The GitHub repository junaid-1013/Kidney-Stone-Detection contains a labelled image folder "CT_images" with 2 categories: normal, kidney stone. Examples follow, each with its label.

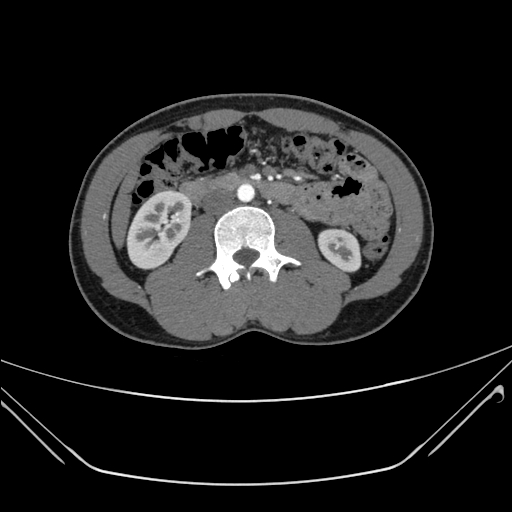
Label: normal

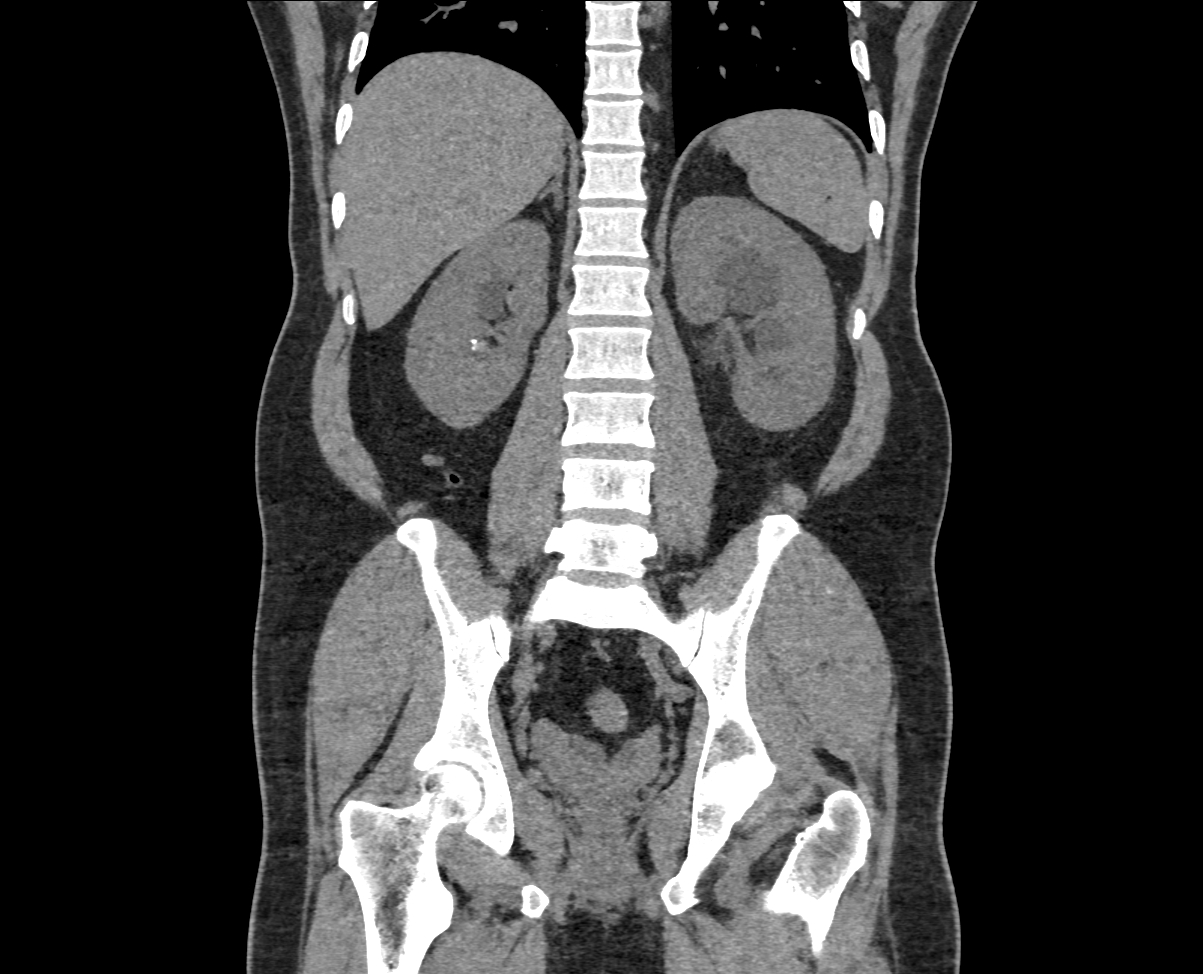
Label: kidney stone

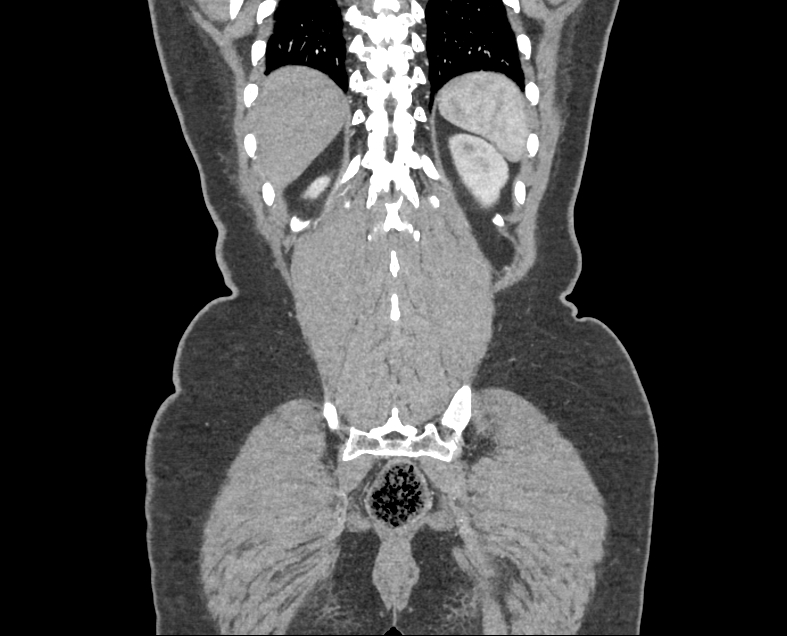
Label: normal

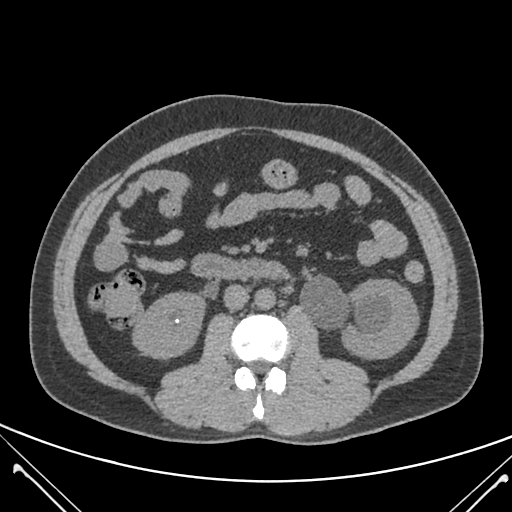
Label: kidney stone

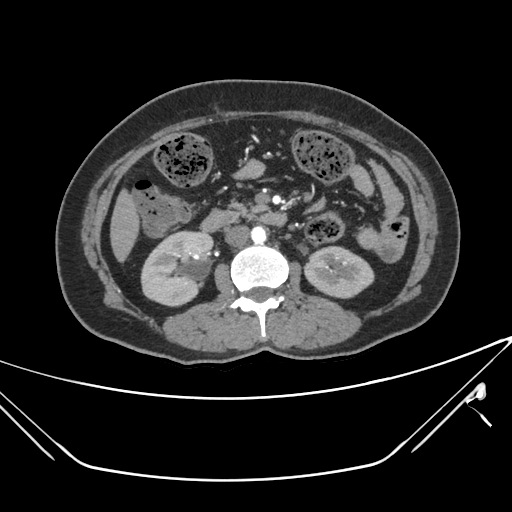
Label: normal

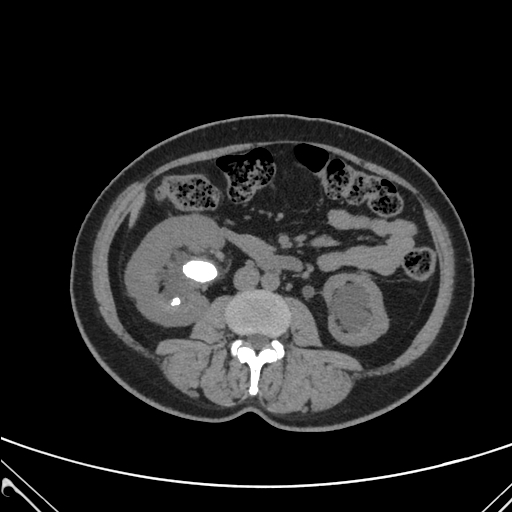
Label: kidney stone
